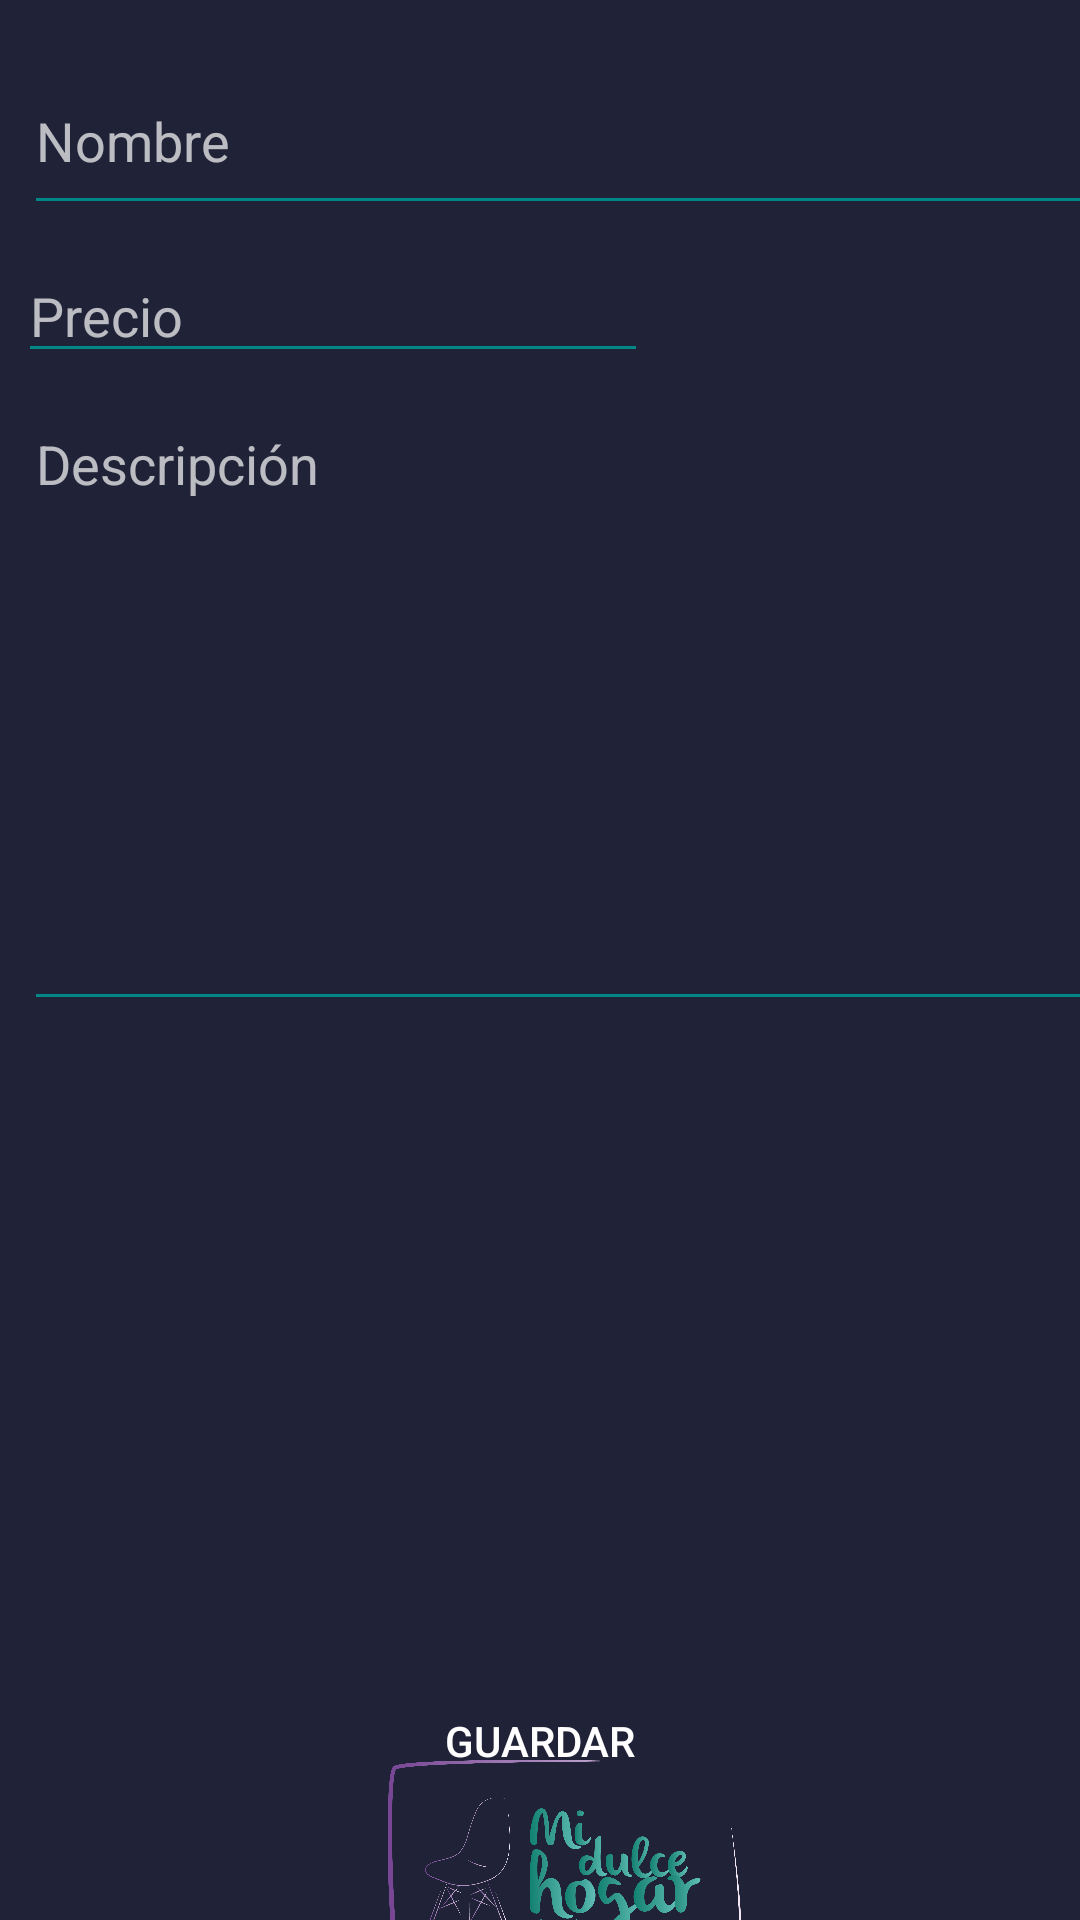

Produce the Android XML layout that renders to this screen, including the resource entries it uses.
<!-- AndroidManifest.xml: application theme Theme.AppCompat.NoActionBar -->
<!-- res/layout/activity_nuevo_producto.xml -->
<?xml version="1.0" encoding="utf-8"?>
<androidx.constraintlayout.widget.ConstraintLayout xmlns:android="http://schemas.android.com/apk/res/android"
    xmlns:app="http://schemas.android.com/apk/res-auto"
    xmlns:tools="http://schemas.android.com/tools"
    android:layout_width="match_parent"
    android:layout_height="match_parent"
    tools:context=".NuevoProductoActivity"
    android:background="#202237">

    <EditText
        android:id="@+id/editNombre"
        android:layout_width="382dp"
        android:layout_height="59dp"
        android:layout_marginStart="8dp"
        android:layout_marginTop="16dp"
        android:backgroundTint="@color/teal_700"
        android:ems="10"
        android:hint="Nombre"
        android:inputType="textPersonName"
        app:layout_constraintEnd_toEndOf="parent"
        app:layout_constraintHorizontal_bias="0.0"
        app:layout_constraintStart_toStartOf="parent"
        app:layout_constraintTop_toTopOf="parent" />

    <EditText
        android:id="@+id/editPrecio"
        android:layout_width="wrap_content"
        android:layout_height="wrap_content"
        android:layout_marginTop="8dp"
        android:backgroundTint="@color/teal_700"
        android:ems="10"
        android:hint="Precio"
        android:inputType="number"
        app:layout_constraintEnd_toEndOf="parent"
        app:layout_constraintHorizontal_bias="0.039"
        app:layout_constraintStart_toStartOf="parent"
        app:layout_constraintTop_toBottomOf="@+id/editNombre" />

    <EditText
        android:id="@+id/editDescripcion"
        android:layout_width="387dp"
        android:layout_height="208dp"
        android:layout_marginStart="8dp"
        android:layout_marginTop="8dp"
        android:layout_marginEnd="8dp"
        android:backgroundTint="@color/teal_700"
        android:ems="10"
        android:gravity="start|top"
        android:hint="Descripción"
        android:inputType="textMultiLine"
        app:layout_constraintEnd_toEndOf="parent"
        app:layout_constraintHorizontal_bias="0.0"
        app:layout_constraintStart_toStartOf="parent"
        app:layout_constraintTop_toBottomOf="@+id/editPrecio" />

    <Button
        android:id="@+id/bntGuardar"
        android:layout_width="match_parent"
        android:layout_height="wrap_content"
        android:layout_marginStart="8dp"
        android:layout_marginTop="8dp"
        android:layout_marginEnd="8dp"
        android:background="@drawable/buton_color"
        android:text="Guardar"
        app:layout_constraintEnd_toEndOf="parent"
        app:layout_constraintHorizontal_bias="1.0"
        app:layout_constraintStart_toStartOf="parent"
        app:layout_constraintTop_toBottomOf="@+id/imageSelect_iv" />

    <ImageView
        android:id="@+id/imageSelect_iv"
        android:layout_width="350dp"
        android:layout_height="200dp"
        android:layout_marginStart="24dp"
        android:layout_marginTop="8dp"
        android:layout_marginEnd="16dp"
        app:layout_constraintEnd_toEndOf="parent"
        app:layout_constraintHorizontal_bias="0.131"
        app:layout_constraintStart_toStartOf="parent"
        app:layout_constraintTop_toBottomOf="@+id/editDescripcion"
        app:srcCompat="@drawable/noimagen" />

    <ImageView
        android:id="@+id/imageView2"
        android:layout_width="195dp"
        android:layout_height="72dp"
        app:layout_constraintBottom_toBottomOf="parent"
        app:layout_constraintEnd_toEndOf="parent"
        app:layout_constraintHorizontal_bias="0.55"
        app:layout_constraintStart_toStartOf="parent"
        app:layout_constraintTop_toBottomOf="@+id/bntGuardar"
        app:layout_constraintVertical_bias="0.49"
        app:srcCompat="@drawable/pngwing_com__3_" />

</androidx.constraintlayout.widget.ConstraintLayout>
<!-- resources referenced by this layout -->
<resources>
  <!-- drawable pngwing_com__3_: png bitmap (drawable, 167960 bytes) -->
  <!-- not gathered from this repository: default colours our renderer supplied (Android Studio template values) -->
  <color name="teal_700">#FF018786</color>
</resources>
